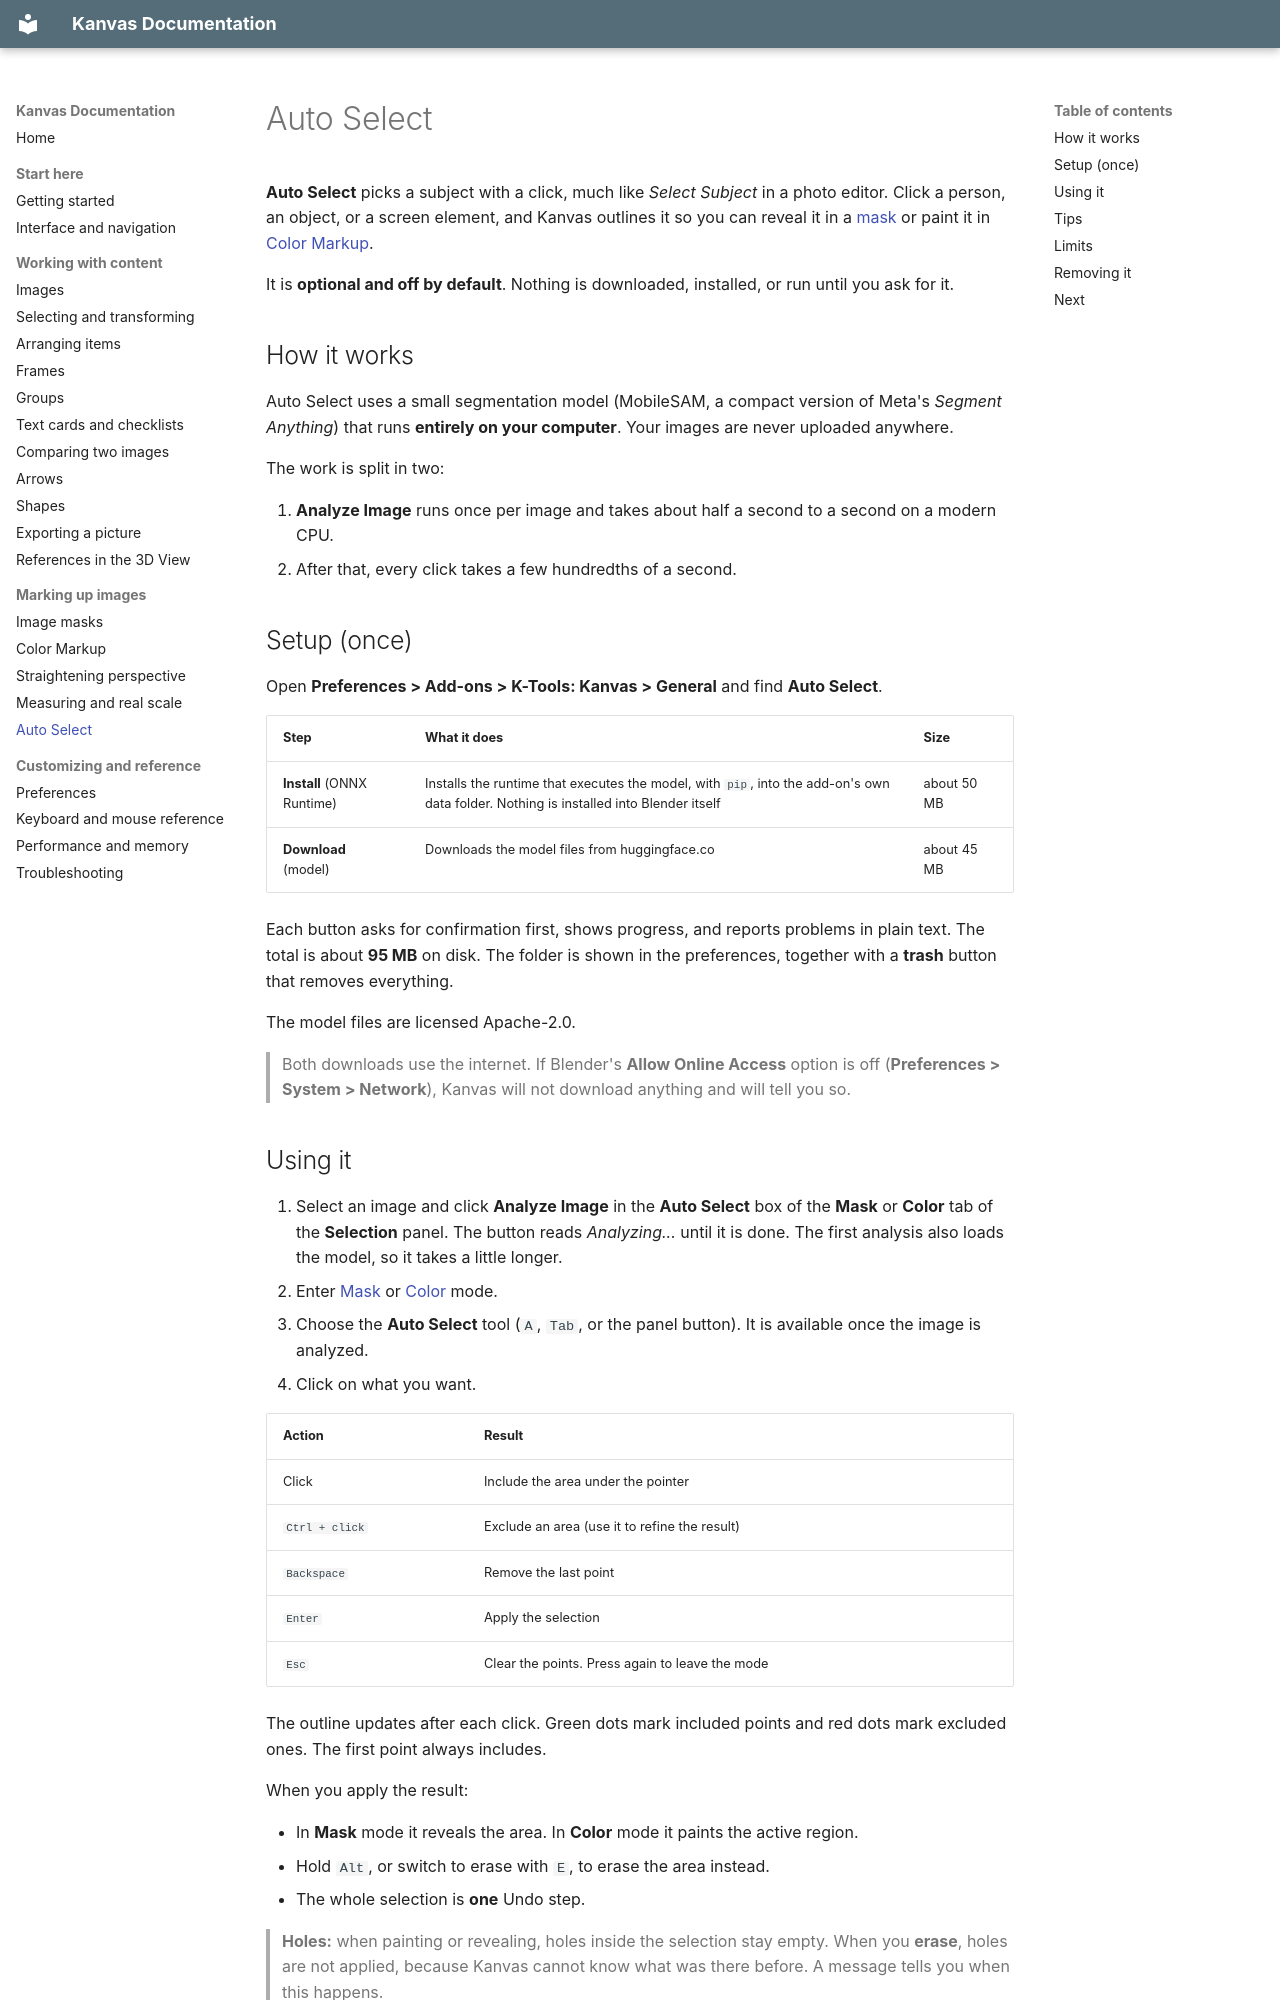

repository: r-kez/k_tools_kanvas · page: auto-select/index.html · generator: mkdocs

# Auto Select

**Auto Select** picks a subject with a click, much like *Select Subject* in a photo editor. Click a person, an object, or a screen element, and Kanvas outlines it so you can reveal it in a [mask](masks.md) or paint it in [Color Markup](color-markup.md).

It is **optional and off by default**. Nothing is downloaded, installed, or run until you ask for it.

## How it works

Auto Select uses a small segmentation model (MobileSAM, a compact version of Meta's *Segment Anything*) that runs **entirely on your computer**. Your images are never uploaded anywhere.

The work is split in two:

1. **Analyze Image** runs once per image and takes about half a second to a second on a modern CPU.
2. After that, every click takes a few hundredths of a second.

## Setup (once)

Open **Preferences > Add-ons > K-Tools: Kanvas > General** and find **Auto Select**.

| Step | What it does | Size |
| --- | --- | --- |
| **Install** (ONNX Runtime) | Installs the runtime that executes the model, with `pip`, into the add-on's own data folder. Nothing is installed into Blender itself | about 50 MB |
| **Download** (model) | Downloads the model files from huggingface.co | about 45 MB |

Each button asks for confirmation first, shows progress, and reports problems in plain text. The total is about **95 MB** on disk. The folder is shown in the preferences, together with a **trash** button that removes everything.

The model files are licensed Apache-2.0.

> Both downloads use the internet. If Blender's **Allow Online Access** option is off (**Preferences > System > Network**), Kanvas will not download anything and will tell you so.
